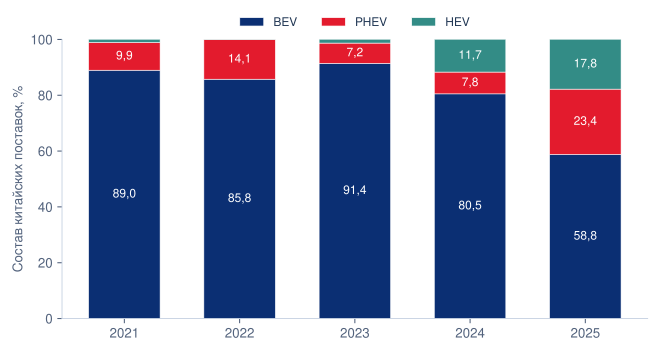

The file beside this chart, header and first rows:
year, BEV, PHEV, HEV
2021, 88.98, 9.948, 1.073
2022, 85.75, 14.14, 0.106
2023, 91.44, 7.248, 1.308
2024, 80.5, 7.802, 11.69
2025, 58.8, 23.4, 17.8
